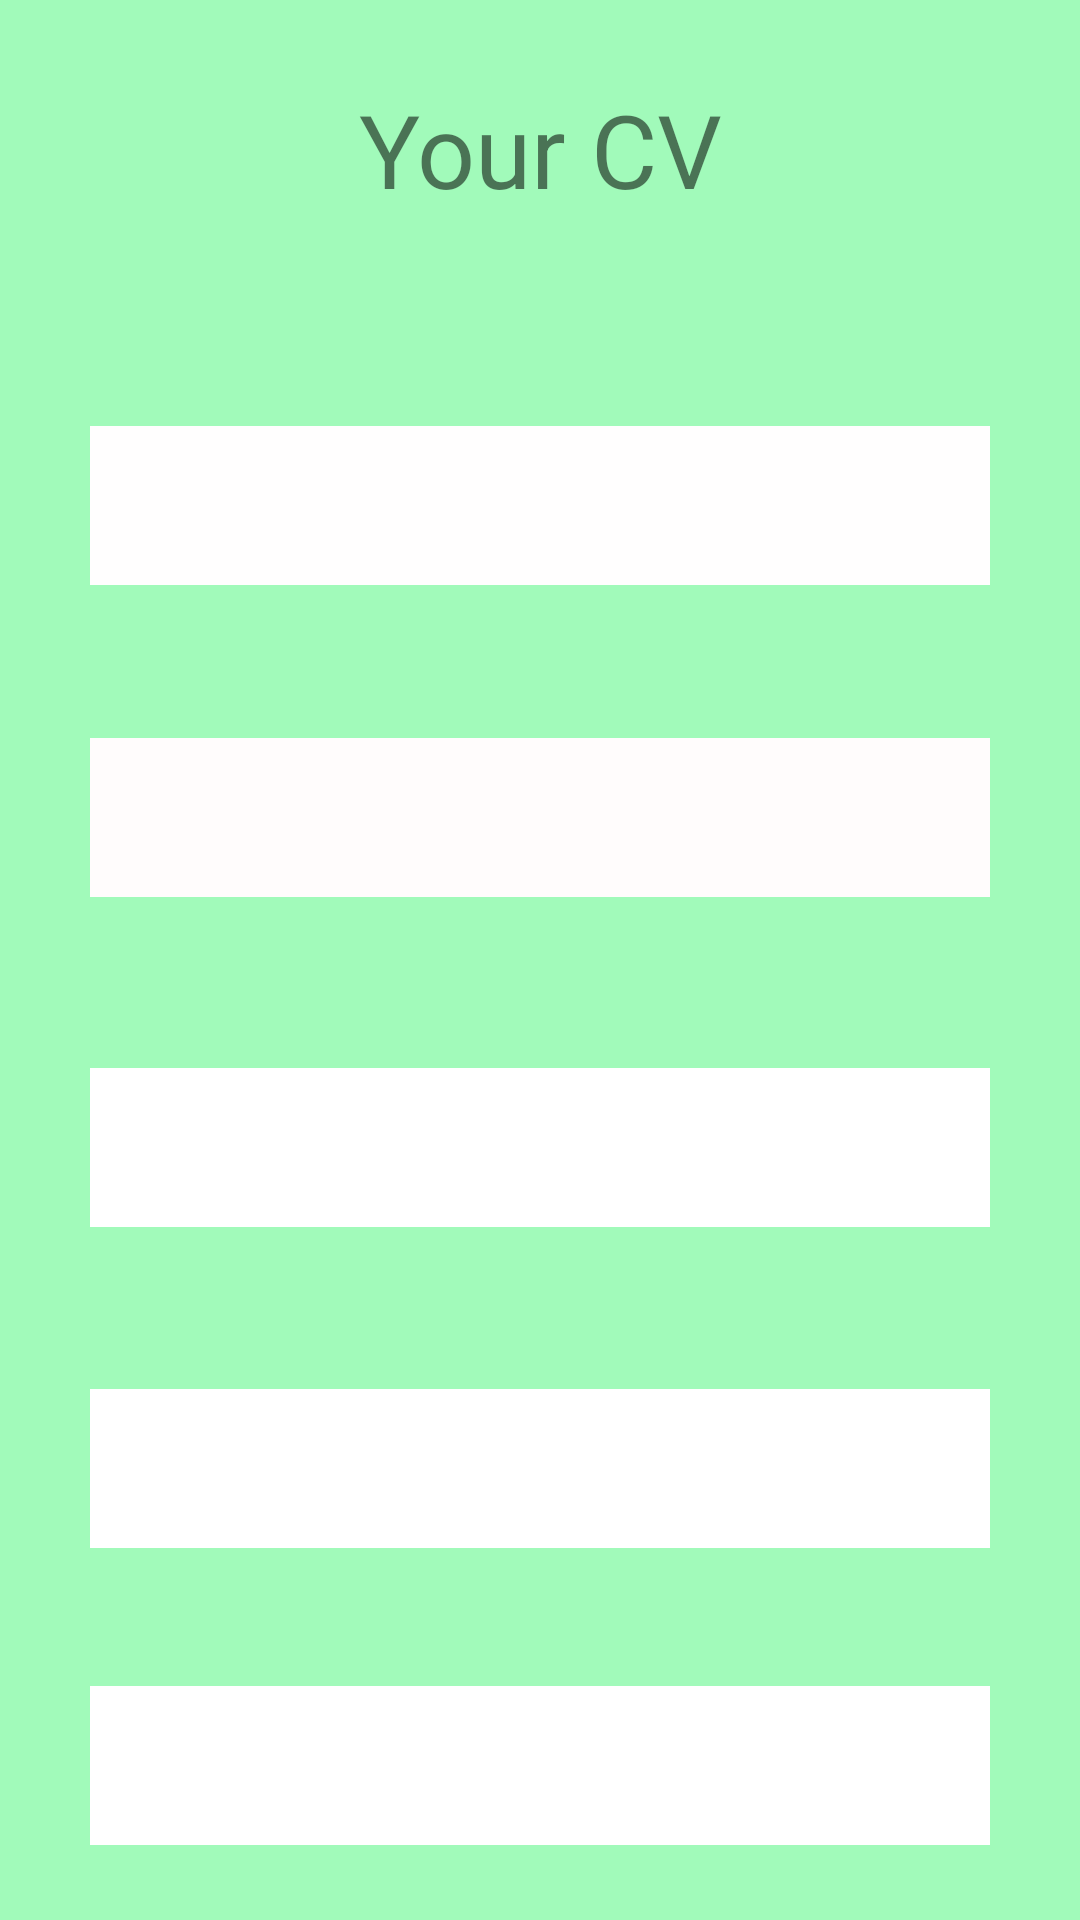

This screen was rendered from an Android layout file. Write that file and the resources it references.
<!-- AndroidManifest.xml: application theme Theme.CvPro -->
<!-- res/layout/activity_main2.xml -->
<?xml version="1.0" encoding="utf-8"?>
<RelativeLayout xmlns:android="http://schemas.android.com/apk/res/android"
    xmlns:app="http://schemas.android.com/apk/res-auto"
    xmlns:tools="http://schemas.android.com/tools"
    android:layout_width="match_parent"
    android:layout_height="match_parent"
    android:background="#A1FABA"
    android:foregroundTint="#00DFCFCF"
    tools:context=".MainActivity2">

    <TextView
        android:id="@+id/textView"
        android:layout_width="wrap_content"
        android:layout_height="wrap_content"
        android:layout_alignParentStart="true"
        android:layout_alignParentTop="true"
        android:layout_alignParentEnd="true"
        android:layout_marginStart="115dp"
        android:layout_marginTop="27dp"
        android:layout_marginEnd="115dp"
        android:text="Your CV"
        android:textAlignment="center"
        android:textSize="34sp" />



    <TextView
        android:id="@+id/textView3"
        android:layout_width="351dp"
        android:layout_height="53dp"
        android:layout_alignParentStart="true"
        android:layout_alignParentTop="true"
        android:layout_alignParentEnd="true"
        android:layout_marginStart="30dp"
        android:layout_marginTop="142dp"
        android:layout_marginEnd="30dp"
        android:background="#FFFEFE"
        android:text=""
        android:textAlignment="center"
        android:textSize="24sp" />

    <TextView
        android:id="@+id/textView4"
        android:layout_width="351dp"
        android:layout_height="53dp"
        android:layout_alignParentStart="true"
        android:layout_alignParentTop="true"
        android:layout_alignParentEnd="true"
        android:layout_marginStart="30dp"
        android:layout_marginTop="246dp"
        android:layout_marginEnd="30dp"
        android:background="#FFFCFC"
        android:text=""
        android:textAlignment="center"
        android:textSize="24sp" />

    <TextView
        android:id="@+id/textView5"
        android:layout_width="351dp"
        android:layout_height="53dp"
        android:layout_alignParentStart="true"
        android:layout_alignParentTop="true"
        android:layout_alignParentEnd="true"
        android:layout_marginStart="30dp"
        android:layout_marginTop="356dp"
        android:layout_marginEnd="30dp"
        android:background="#FFFFFF"
        android:text=""
        android:textAlignment="center"
        android:textSize="24sp" />

    <TextView
        android:id="@+id/textView8"
        android:layout_width="351dp"
        android:layout_height="53dp"
        android:layout_alignParentStart="true"
        android:layout_alignParentTop="true"
        android:layout_alignParentEnd="true"
        android:layout_marginStart="30dp"
        android:layout_marginTop="562dp"
        android:layout_marginEnd="30dp"
        android:background="#FFFFFF"
        android:text=""
        android:textAlignment="center"
        android:textSize="24sp" />

    <TextView
        android:id="@+id/textView7"
        android:layout_width="351dp"
        android:layout_height="53dp"
        android:layout_alignParentStart="true"
        android:layout_alignParentTop="true"
        android:layout_alignParentEnd="true"
        android:layout_marginStart="30dp"
        android:layout_marginTop="463dp"
        android:layout_marginEnd="30dp"
        android:background="#FFFFFF"
        android:text=""
        android:textAlignment="center"
        android:textSize="24sp" />

</RelativeLayout>
<!-- resources referenced by this layout -->
<resources>
  <style name="Theme.CvPro" parent="Theme.MaterialComponents.DayNight.DarkActionBar">
          
          <item name="colorPrimary">@color/purple_500</item>
          <item name="colorPrimaryVariant">@color/purple_700</item>
          <item name="colorOnPrimary">@color/white</item>
          
          <item name="colorSecondary">@color/teal_200</item>
          <item name="colorSecondaryVariant">@color/teal_700</item>
          <item name="colorOnSecondary">@color/black</item>
          
          <item name="android:statusBarColor" tools:targetApi="l">?attr/colorPrimaryVariant</item>
          
      </style>
  <!-- not gathered from this repository: default colours our renderer supplied (Android Studio template values) -->
  <color name="purple_500">#FF6200EE</color>
  <color name="purple_700">#FF3700B3</color>
  <color name="teal_200">#FF03DAC5</color>
  <color name="teal_700">#FF018786</color>
  <color name="black">#FF000000</color>
  <color name="white">#FFFFFFFF</color>
</resources>
